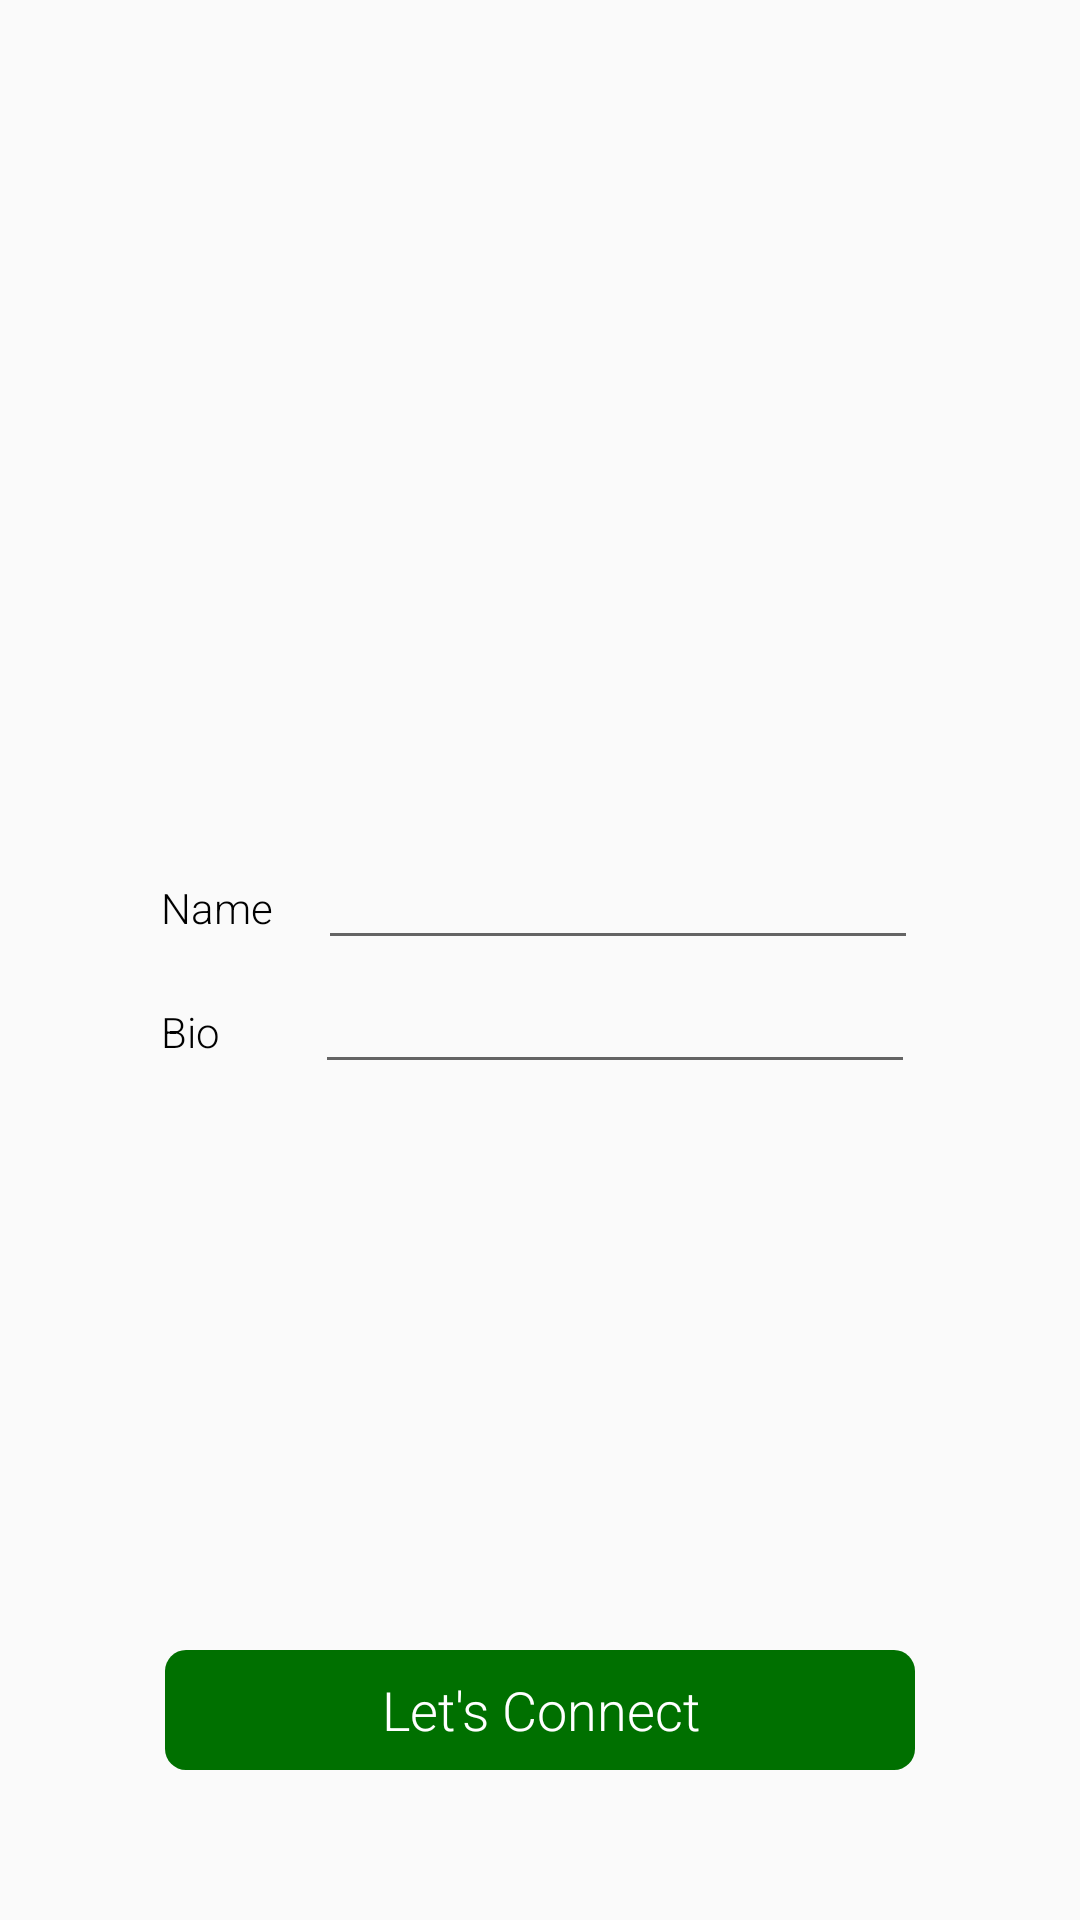

Reconstruct the res/layout file that produces this screen, plus the resources it refers to.
<!-- AndroidManifest.xml: application theme AppTheme -->
<!-- res/layout/activity_lets_connect.xml -->
<?xml version="1.0" encoding="utf-8"?>
<RelativeLayout xmlns:android="http://schemas.android.com/apk/res/android"
    xmlns:app="http://schemas.android.com/apk/res-auto"
    xmlns:tools="http://schemas.android.com/tools"
    android:layout_width="match_parent"
    android:layout_height="match_parent"
    tools:context="com.entrophy.LetsConnect">
    <LinearLayout
        android:layout_width="wrap_content"
        android:layout_centerHorizontal="true"
        android:layout_centerVertical="true"
        android:orientation="vertical"
        android:layout_height="wrap_content">
        <LinearLayout
            android:layout_width="wrap_content"
            android:orientation="horizontal"
            android:layout_height="wrap_content">
            <TextView
                android:layout_width="wrap_content"
                android:layout_height="wrap_content"
                android:textColor="@color/black"
                android:text="Name"/>
            <EditText
                android:layout_width="200dp"
                android:layout_marginLeft="15dp"
                android:layout_height="wrap_content" />
        </LinearLayout>
        <LinearLayout
            android:layout_width="wrap_content"
            android:orientation="horizontal"
            android:layout_height="wrap_content">
            <TextView
                android:layout_width="wrap_content"
                android:layout_height="wrap_content"
                android:textColor="@color/black"
                android:text="Bio     "/>
            <EditText
                android:layout_width="200dp"
                android:layout_marginLeft="15dp"
                android:layout_height="wrap_content" />
        </LinearLayout>
    </LinearLayout>
    <Button
        android:layout_width="250dp"
        android:layout_height="40dp"
        android:layout_alignParentBottom="true"
        android:layout_marginBottom="50dp"
        android:layout_centerHorizontal="true"
        android:background="@drawable/rounded_button_green"
        android:textColor="@color/white"
        android:text="Let's Connect"/>
</RelativeLayout>
<!-- resources referenced by this layout -->
<resources>
  <color name="black">#000000</color>
  <color name="white">#ffffff</color>
  <!-- drawable rounded_button_green (drawable) -->
  <?xml version="1.0" encoding="utf-8"?>
  
  <selector xmlns:android="http://schemas.android.com/apk/res/android">
      <item android:state_pressed="false">
          <shape android:shape="rectangle">
              <corners android:radius="7dp" />
              <solid android:color="@color/colorPrimary" />
              <padding
                  android:bottom="4dp"
                  android:left="4dp"
                  android:right="4dp"
                  android:top="4dp" />
          </shape>
      </item>
  </selector>
  <style name="AppTheme" parent="Theme.AppCompat.Light.DarkActionBar">
          
          <item name="colorPrimary">@color/colorPrimary</item>
          <item name="colorPrimaryDark">@color/colorPrimaryDark</item>
          <item name="colorAccent">@color/colorAccent</item>
          <item name="windowActionBar">false</item>
          <item name="windowNoTitle">true</item>
          <item name="android:textViewStyle">@style/RobotoTextViewStyle</item>
          <item name="android:buttonStyle">@style/RobotoButtonStyle</item>
  
      </style>
  <color name="colorPrimary">#007000</color>
  <color name="colorPrimaryDark">#ffffff</color>
  <color name="colorAccent">#ffffff</color>
  <style name="RobotoTextViewStyle" parent="android:Widget.TextView">
          <item name="android:fontFamily">sans-serif-light</item>
      </style>
  <style name="RobotoButtonStyle" parent="android:Widget.Holo.Button">
          <item name="android:fontFamily">sans-serif-light</item>
      </style>
</resources>
